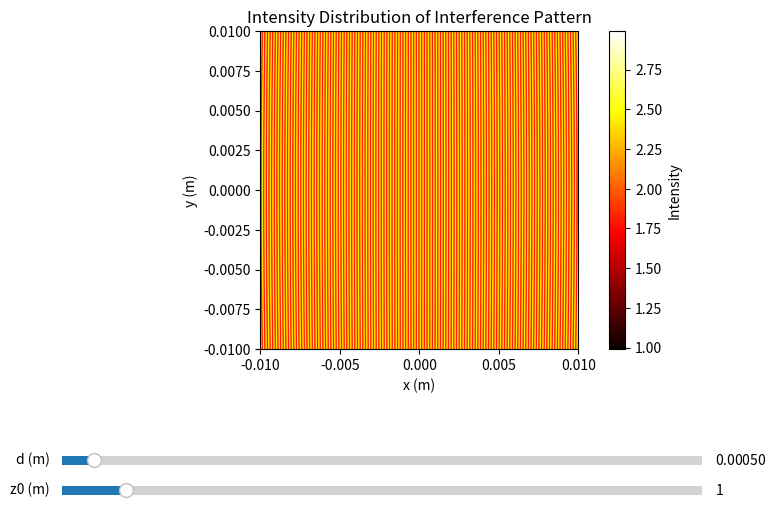

Python code for this plot:
import numpy as np
import matplotlib.pyplot as plt
from matplotlib.widgets import Slider

# 参数
wavelength = 500e-9  # 光的波长，单位米
w = 2*np.pi*3e8/wavelength # 光的角频率
A1 = 1    # 波1的振幅
A2 = 2    # 波2的振幅
d = 5e-4            # 双孔间距，单位米
L = 1                # 屏幕距离，单位米
N = 1000             # 像素数量

# 计算
# 光源位置
source1_pos = np.array([d/2,0,0])
source2_pos = np.array([-d/2,0,0])
# 场点位置
x = np.linspace(-0.1, 0.1, N)  # 屏幕上的位置
y = np.linspace(-0.1, 0.1, N)  # 屏幕上的位置
X, Y = np.meshgrid(x, y)          # 创建网格
z0 = 1


# 更新函数
def update(val):
    z0 = slider.val
    d = slider_d.val
    source1_pos[0] = d / 2
    source2_pos[0] = -d / 2
    r1 = np.sqrt((X - source1_pos[0]) ** 2 + (Y - source1_pos[1]) ** 2 + z0 ** 2)
    r2 = np.sqrt((X - source2_pos[0]) ** 2 + (Y - source2_pos[1]) ** 2 + z0 ** 2)
    E = A1/r1 * np.cos(2 * np.pi / wavelength * r1) + A2/r2 * np.cos(2 * np.pi / wavelength * r2)
    Ei = A1/r1 * np.sin(2 * np.pi / wavelength * r1) + A2/r2 * np.sin(2 * np.pi / wavelength * r2)
    I = np.sqrt(E ** 2 + Ei ** 2)

    # 更新图像
    img.set_array(I)
    ax.draw_artist(img)
    plt.pause(0.01)

# 创建图形
fig, ax = plt.subplots(figsize=(8, 6))
plt.subplots_adjust(bottom=0.35)

# 初始图像
r1 = np.sqrt((X - source1_pos[0])**2 + (Y - source1_pos[1])**2 + z0**2)
r2 = np.sqrt((X - source2_pos[0])**2 + (Y - source2_pos[1])**2 + z0**2)
# E = A1 / r1 * np.cos(2 * np.pi / wavelength * r1) + A2 / r2 * np.cos(2 * np.pi / wavelength * r2)
E = A1/r1 * np.cos(2 * np.pi / wavelength * r1) + A2/r2 * np.cos(2 * np.pi / wavelength * r2)
Ei = A1/r1 * np.sin(2 * np.pi / wavelength * r1) + A2/r2 * np.sin(2 * np.pi / wavelength * r2)
I = np.sqrt(E**2+Ei**2)

img = ax.imshow(I, extent=(-0.01, 0.01, -0.01, 0.01), origin='lower', cmap='hot')
plt.colorbar(img, ax=ax, label='Intensity')
ax.set_title('Intensity Distribution of Interference Pattern')
ax.set_xlabel('x (m)')
ax.set_ylabel('y (m)')

# 创建滑块
ax_slider = plt.axes([0.1, 0.1, 0.8, 0.03])  # [left, bottom, width, height]
slider = Slider(ax_slider, 'z0 (m)', 0, 10, valinit=z0)
ax_slider_d = plt.axes([0.1, 0.15, 0.8, 0.03])  # d滑块位置
slider_d = Slider(ax_slider_d, 'd (m)', 0.00001, 0.01, valinit=d)

# 连接滑块的更新函数
slider.on_changed(update)
slider_d.on_changed(update)

# 显示图形
plt.show()